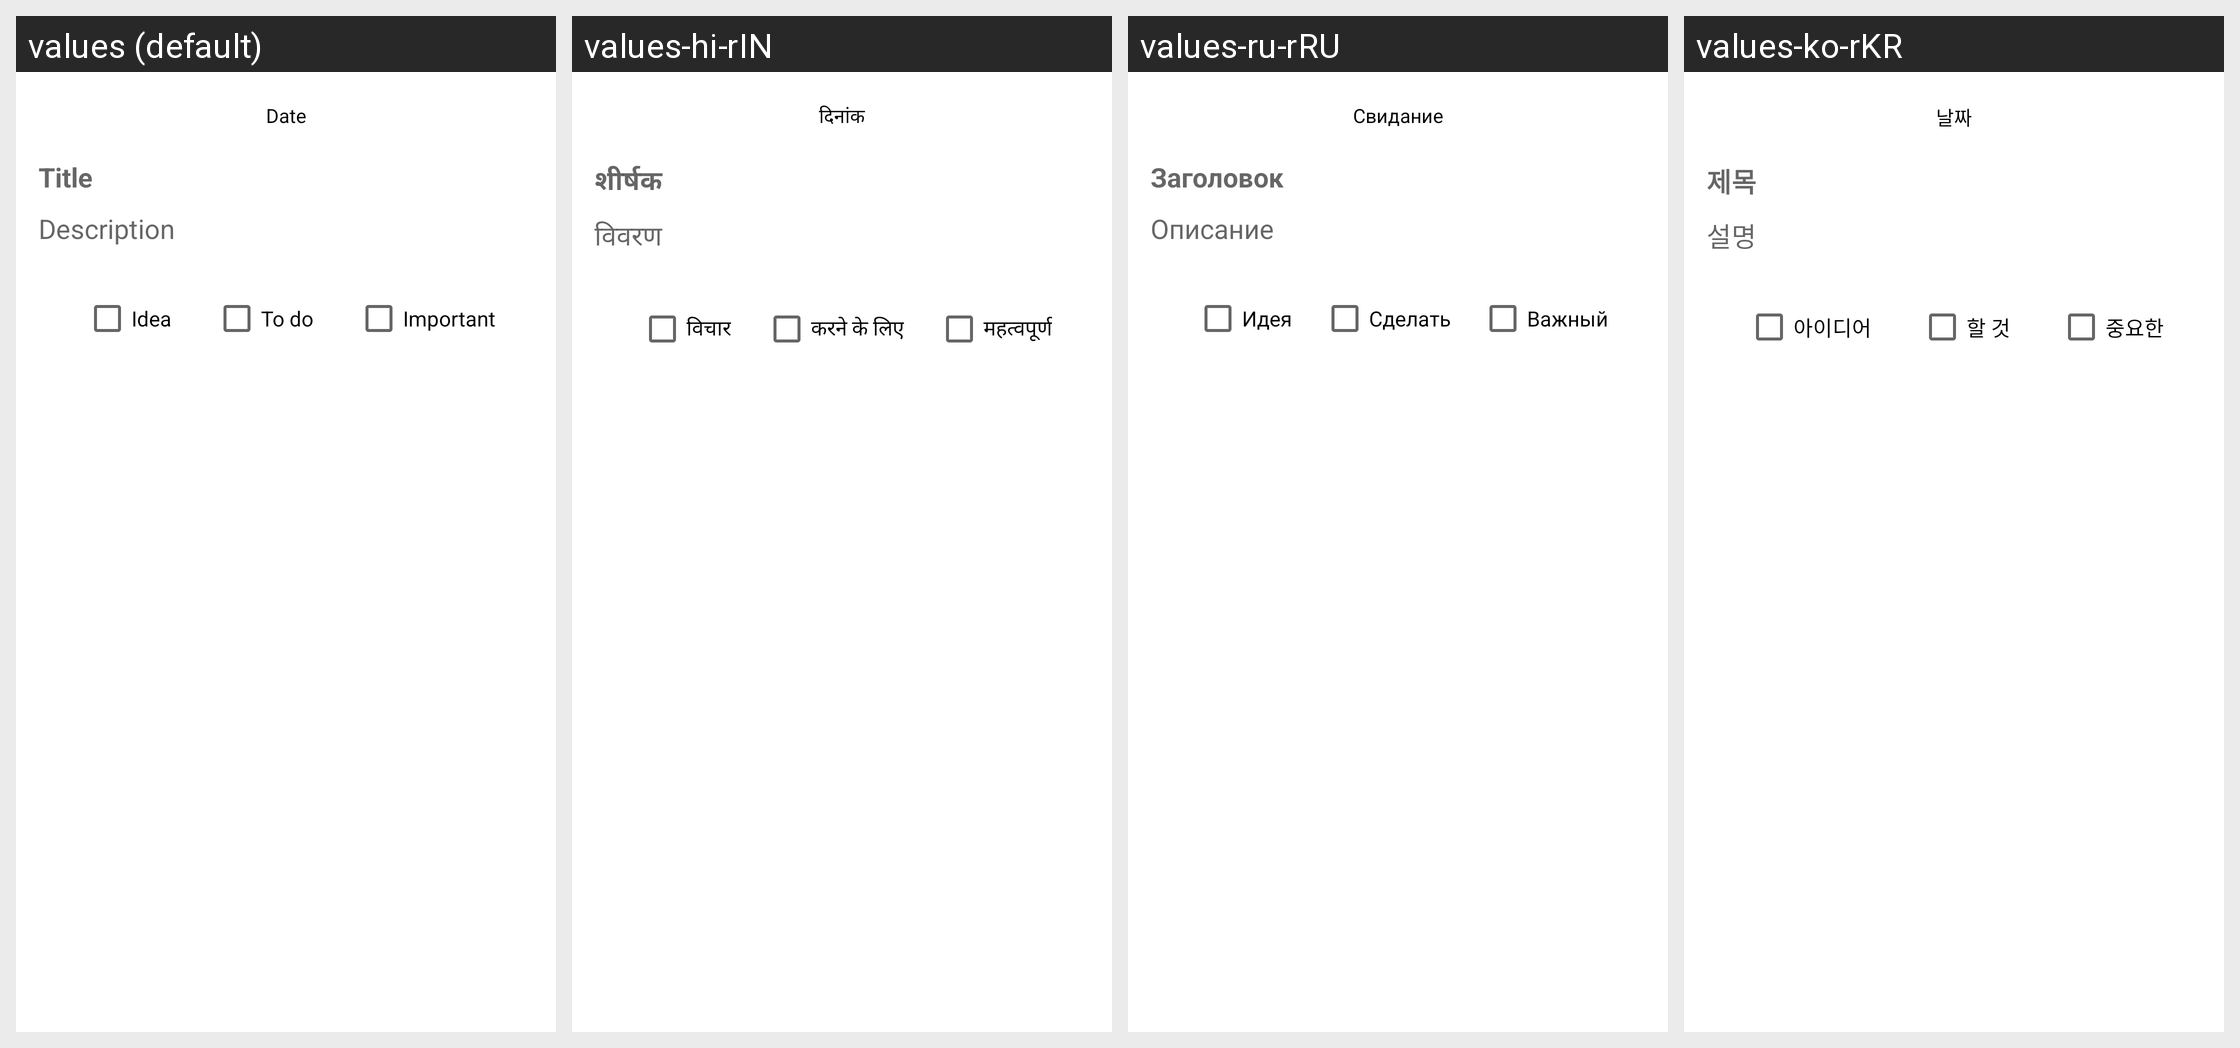

Locale-by-locale string values for the Android screen shown in this grid:
Android screen res/layout/activity_new_note.xml rendered under 4 locales, left to right: values (default), values-hi-rIN, values-ru-rRU, values-ko-rKR. Device: Nexus 5 (rendered at 1080×1920; each locale shown at half size, 540×960, under a caption strip naming it); theme Theme.Notes.
Other locales in the repository, not shown: values-uz-rUZ.
Strings drawn on this screen, with the default value and each locale's value (text and hints the layout hard-codes, and strings that could not be matched under every locale, appear in the picture but are not listed):

date
  values: Date
  values-hi-rIN: दिनांक
  values-ru-rRU: Свидание
  values-ko-rKR: 날짜

title_hint
  values: Title
  values-hi-rIN: शीर्षक
  values-ru-rRU: Заголовок
  values-ko-rKR: 제목

description_hint
  values: Description
  values-hi-rIN: विवरण
  values-ru-rRU: Описание
  values-ko-rKR: 설명

important_text
  values: Important
  values-hi-rIN: महत्वपूर्ण
  values-ru-rRU: Важный
  values-ko-rKR: 중요한

idea_text
  values: Idea
  values-hi-rIN: विचार
  values-ru-rRU: Идея
  values-ko-rKR: 아이디어

todo_text
  values: To do
  values-hi-rIN: करने के लिए
  values-ru-rRU: Сделать
  values-ko-rKR: 할 것
